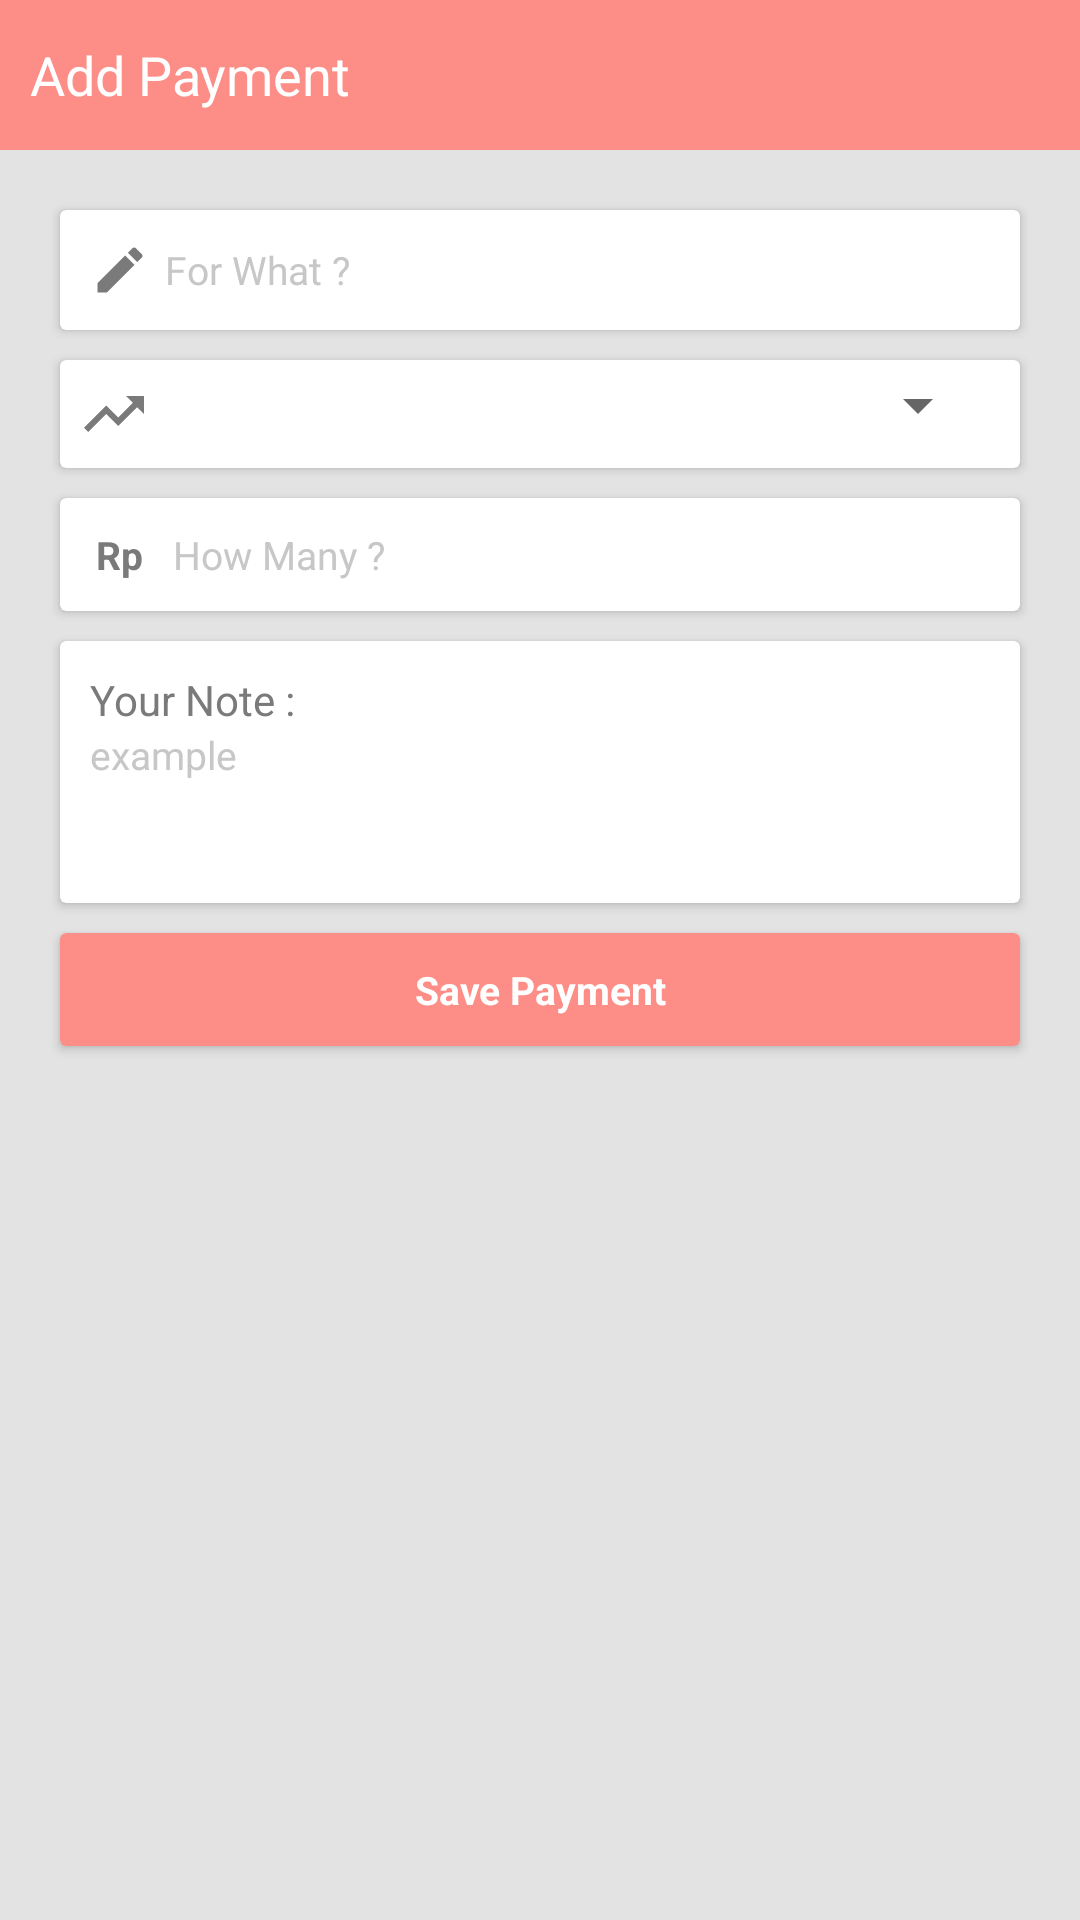

Write the Android layout XML for this screen, with the resource values it uses.
<!-- AndroidManifest.xml: application theme AppTheme -->
<!-- res/layout/payment_add_dialog.xml -->
<?xml version="1.0" encoding="utf-8"?>
<LinearLayout xmlns:android="http://schemas.android.com/apk/res/android"
    xmlns:app="http://schemas.android.com/apk/res-auto"
    xmlns:tools="http://schemas.android.com/tools"
    android:layout_width="match_parent"
    android:layout_height="wrap_content"
    android:background="?attr/backgroundApp"
    android:layout_marginRight="20dp"
    android:layout_marginLeft="20dp"
    android:orientation="vertical">

    <LinearLayout
        android:layout_width="match_parent"
        android:layout_height="50dp"
        android:background="?attr/orange"
        android:orientation="horizontal">

        <TextView
            android:layout_width="0dp"
            android:layout_height="wrap_content"
            android:layout_gravity="center"
            android:layout_marginLeft="10dp"
            android:layout_weight="1"
            android:text="@string/AddPayment"
            android:textColor="#fff"
            android:textSize="18sp" />

        <ImageView
            android:layout_width="30dp"
            android:layout_height="30dp"
            android:layout_gravity="center"
            android:layout_marginRight="10dp"
            android:src="@drawable/icon_close" />

    </LinearLayout>

    <android.support.v7.widget.CardView
        android:layout_width="match_parent"
        android:layout_height="wrap_content"
        android:layout_marginLeft="20dp"
        android:layout_marginTop="20dp"
        android:layout_marginRight="20dp"
        android:layout_marginBottom="10dp"
        app:cardBackgroundColor="?attr/invertColor">

        <EditText
            android:layout_width="match_parent"
            android:layout_height="wrap_content"
            android:layout_margin="10dp"
            android:background="@android:color/transparent"
            android:drawableStart="@drawable/icon_edit"
            android:drawablePadding="5dp"
            android:hint="@string/ForWhat"
            android:textColor="?attr/mediumColor"
            android:textColorHint="?attr/softColor"
            android:inputType="text"
            android:singleLine="true"
            android:textSize="13sp" />

    </android.support.v7.widget.CardView>

    <android.support.v7.widget.CardView
        android:layout_width="match_parent"
        android:layout_height="wrap_content"
        android:layout_marginLeft="20dp"
        android:layout_marginRight="20dp"
        android:layout_marginBottom="10dp"
        app:cardBackgroundColor="?attr/invertColor">

        <LinearLayout
            android:layout_width="match_parent"
            android:layout_height="wrap_content"
            android:orientation="horizontal">

            <ImageView
                android:layout_width="wrap_content"
                android:layout_height="wrap_content"
                android:src="@drawable/icon_money"
                android:layout_margin="6dp"/>

            <Spinner
                android:id="@+id/TypeSpinnerAddPayment"
                android:layout_width="match_parent"
                android:layout_height="wrap_content"
                android:layout_marginTop="3dp"
                android:layout_marginRight="10dp" />
        </LinearLayout>

    </android.support.v7.widget.CardView>

    <android.support.v7.widget.CardView
        android:layout_width="match_parent"
        android:layout_height="wrap_content"
        android:layout_marginLeft="20dp"
        android:layout_marginRight="20dp"
        android:layout_marginBottom="10dp"
        app:cardBackgroundColor="?attr/invertColor">

        <LinearLayout
            android:layout_width="match_parent"
            android:layout_height="wrap_content"
            android:orientation="horizontal">

            <TextView
                android:layout_width="wrap_content"
                android:layout_height="wrap_content"
                android:layout_marginTop="10dp"
                android:layout_marginLeft="12dp"
                android:background="@android:color/transparent"
                android:text="Rp"
                android:textStyle="bold"
                android:textColor="?attr/mediumColor"
                android:textSize="13sp" />

            <EditText
                android:layout_width="match_parent"
                android:layout_height="wrap_content"
                android:layout_margin="10dp"
                android:background="@android:color/transparent"
                android:hint="@string/HowMany"
                android:textColor="?attr/mediumColor"
                android:textColorHint="?attr/softColor"
                android:textSize="13sp"
                android:inputType="number"/>
        </LinearLayout>

    </android.support.v7.widget.CardView>

    <android.support.v7.widget.CardView
        android:layout_width="match_parent"
        android:layout_height="wrap_content"
        android:layout_marginLeft="20dp"
        android:layout_marginRight="20dp"
        android:layout_marginBottom="10dp"
        app:cardBackgroundColor="?attr/invertColor">

        <LinearLayout
            android:layout_width="match_parent"
            android:layout_height="wrap_content"
            android:orientation="vertical">

            <TextView
                android:layout_width="wrap_content"
                android:layout_height="wrap_content"
                android:layout_marginLeft="10dp"
                android:layout_marginTop="10dp"
                android:text="@string/YourNote"
                android:textColor="?attr/mediumColor" />

            <EditText
                android:layout_width="match_parent"
                android:layout_height="wrap_content"
                android:layout_marginLeft="10dp"
                android:layout_marginRight="10dp"
                android:layout_marginBottom="10dp"
                android:background="@android:color/transparent"
                android:gravity="top|left"
                android:hint="@string/Example"
                android:inputType="textMultiLine"
                android:minLines="3"
                android:textColor="?attr/mediumColor"
                android:textColorHint="?attr/softColor"
                android:textSize="13sp" />

        </LinearLayout>

    </android.support.v7.widget.CardView>

    <android.support.v7.widget.CardView
        android:layout_width="match_parent"
        android:layout_height="wrap_content"
        android:layout_marginLeft="20dp"
        android:layout_marginRight="20dp"
        android:layout_marginBottom="10dp"
        app:cardBackgroundColor="?attr/orange">

        <TextView
            android:layout_width="match_parent"
            android:layout_height="match_parent"
            android:background="@android:color/transparent"
            android:padding="10dp"
            android:text="@string/SavePayment"
            android:textAlignment="center"
            android:textColor="#fff"
            android:textSize="13sp"
            android:textStyle="bold" />

    </android.support.v7.widget.CardView>

</LinearLayout>
<!-- resources referenced by this layout -->
<resources>
  <!-- drawable icon_edit (drawable) -->
  <vector android:height="20dp" android:tint="?attr/mediumColor"
      android:viewportHeight="24.0" android:viewportWidth="24.0"
      android:width="20dp" xmlns:android="http://schemas.android.com/apk/res/android">
      <path android:fillColor="#FF000000" android:pathData="M3,17.25V21h3.75L17.81,9.94l-3.75,-3.75L3,17.25zM20.71,7.04c0.39,-0.39 0.39,-1.02 0,-1.41l-2.34,-2.34c-0.39,-0.39 -1.02,-0.39 -1.41,0l-1.83,1.83 3.75,3.75 1.83,-1.83z"/>
  </vector>
  <!-- drawable icon_money (drawable) -->
  <vector android:height="24dp" android:tint="?attr/mediumColor"
      android:viewportHeight="24.0" android:viewportWidth="24.0"
      android:width="24dp" xmlns:android="http://schemas.android.com/apk/res/android">
      <path android:fillColor="?attr/mediumColor" android:pathData="M16,6l2.29,2.29 -4.88,4.88 -4,-4L2,16.59 3.41,18l6,-6 4,4 6.3,-6.29L22,12V6z"/>
  </vector>
  <string name="AddPayment">Add Payment</string>
  <string name="Example">example</string>
  <string name="ForWhat">For What ?</string>
  <string name="HowMany">How Many ?</string>
  <string name="SavePayment">Save Payment</string>
  <string name="YourNote">Your Note :</string>
  <style name="AppTheme" parent="Theme.AppCompat.Light.NoActionBar">
          
          <item name="colorPrimary">#c7c7c7</item>
          <item name="colorPrimaryDark">#7a7a7a</item>
          <item name="colorAccent">#262626</item>
          <item name="invertColor">#ffffff</item>
          <item name="softColor">#c7c7c7</item>
          <item name="hardColor">#262626</item>
          <item name="mediumColor">#7a7a7a</item>
          <item name="orange">#Fd8d87</item>
          <item name="red">#ff8b8b</item>
          <item name="blue">#6859ea</item>
          <item name="error">#ff5353</item>
          <item name="check">#4ae681</item>
          <item name="disable">#6e909090</item>
          <item name="backgroundApp">#e3e3e3</item>
          <item name="android:windowAnimationStyle">@style/WindowAnimationTransition</item>
      </style>
  <style name="WindowAnimationTransition">
          <item name="android:windowEnterAnimation">@android:anim/fade_in</item>
          <item name="android:windowExitAnimation">@android:anim/fade_out</item>
      </style>
</resources>
